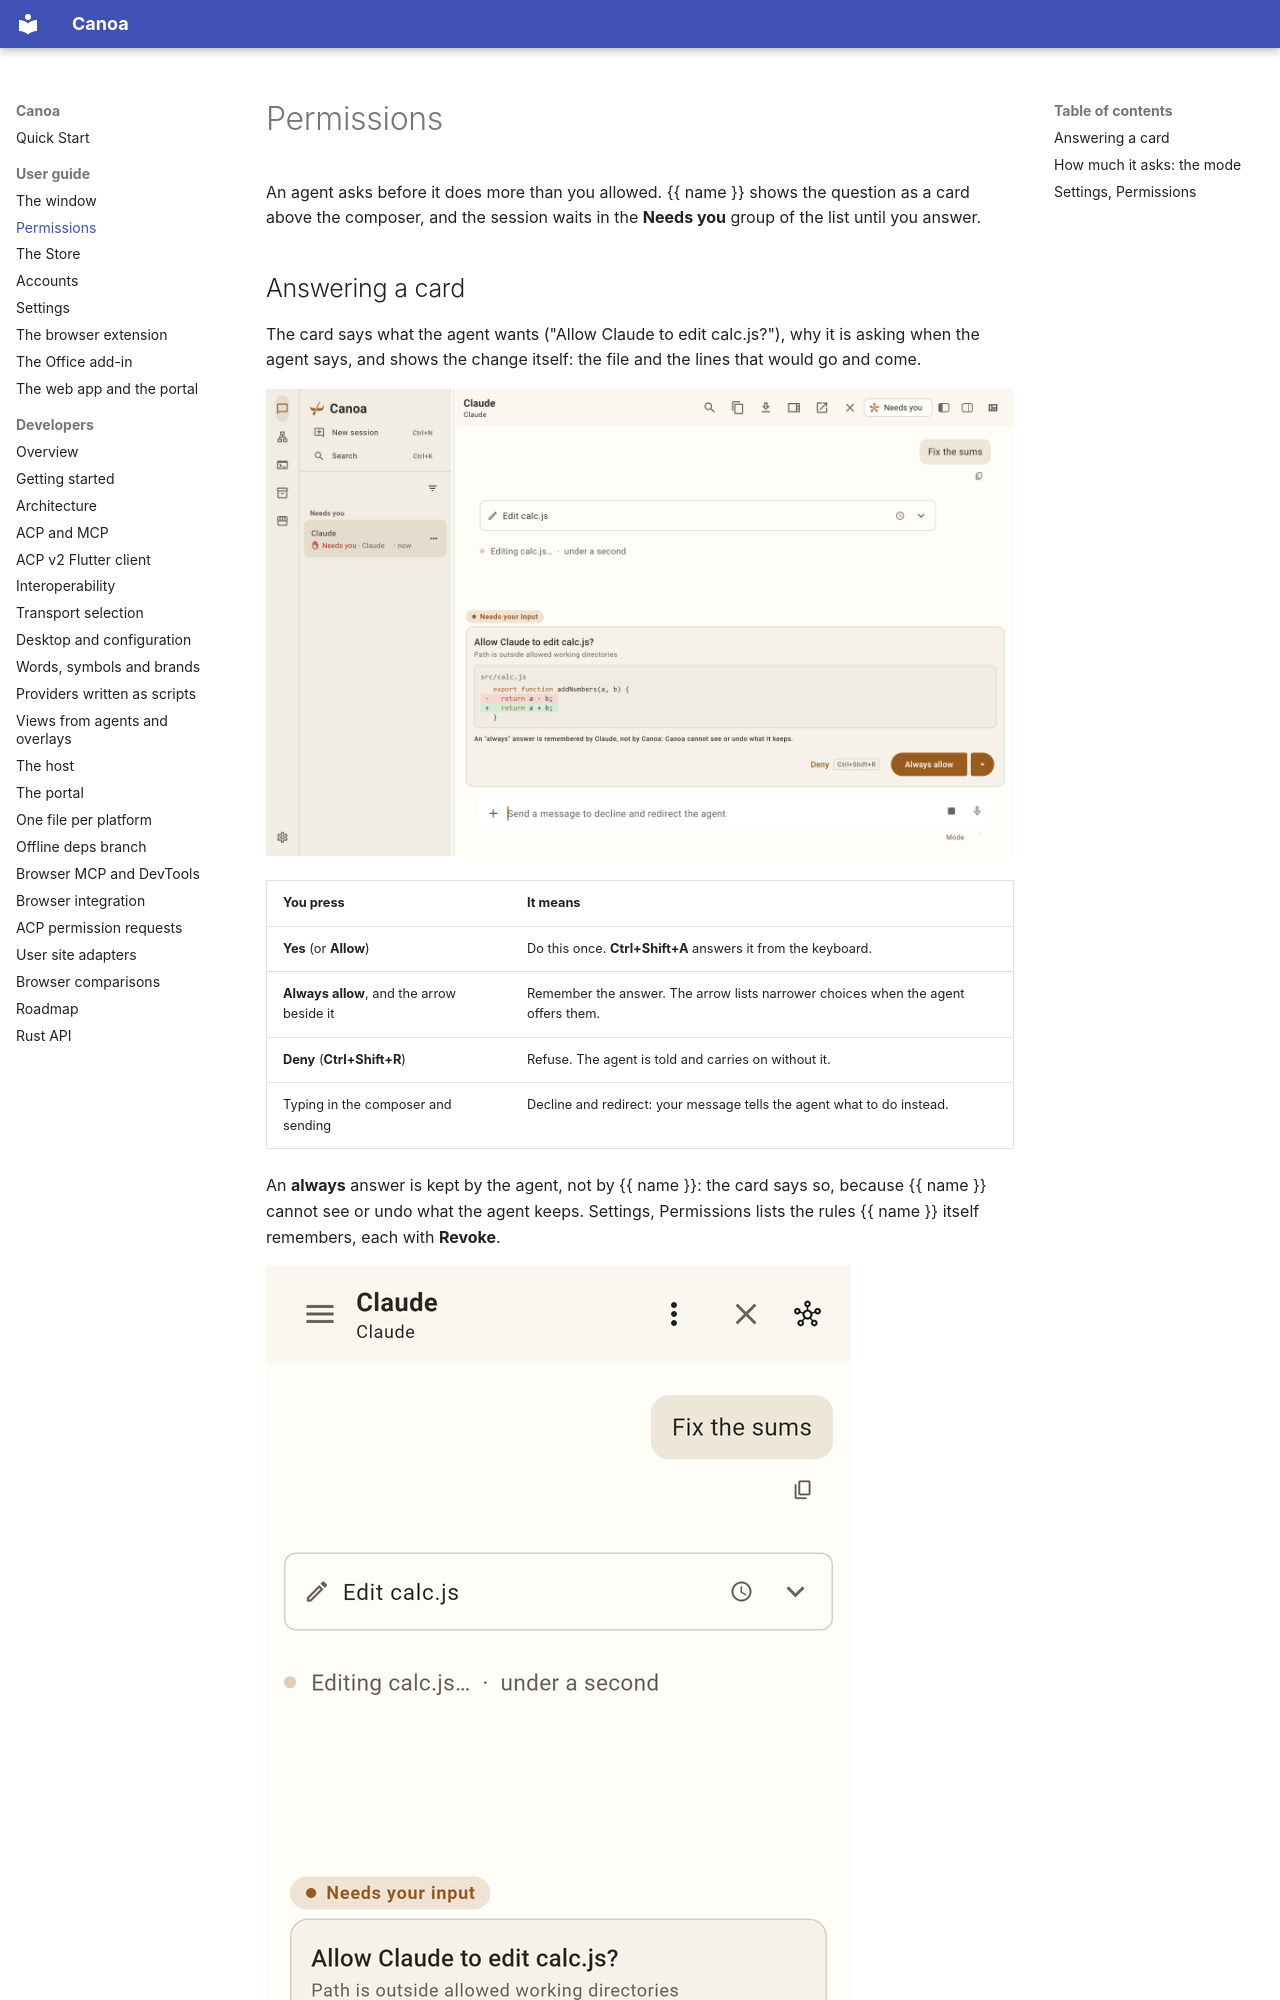

repository: Boriken-Dev/canoa · page: guide/permissions/index.html · generator: mkdocs

# Permissions

An agent asks before it does more than you allowed. {{ name }} shows the question as a card above the composer, and the session waits in the **Needs you** group of the list until you answer.
